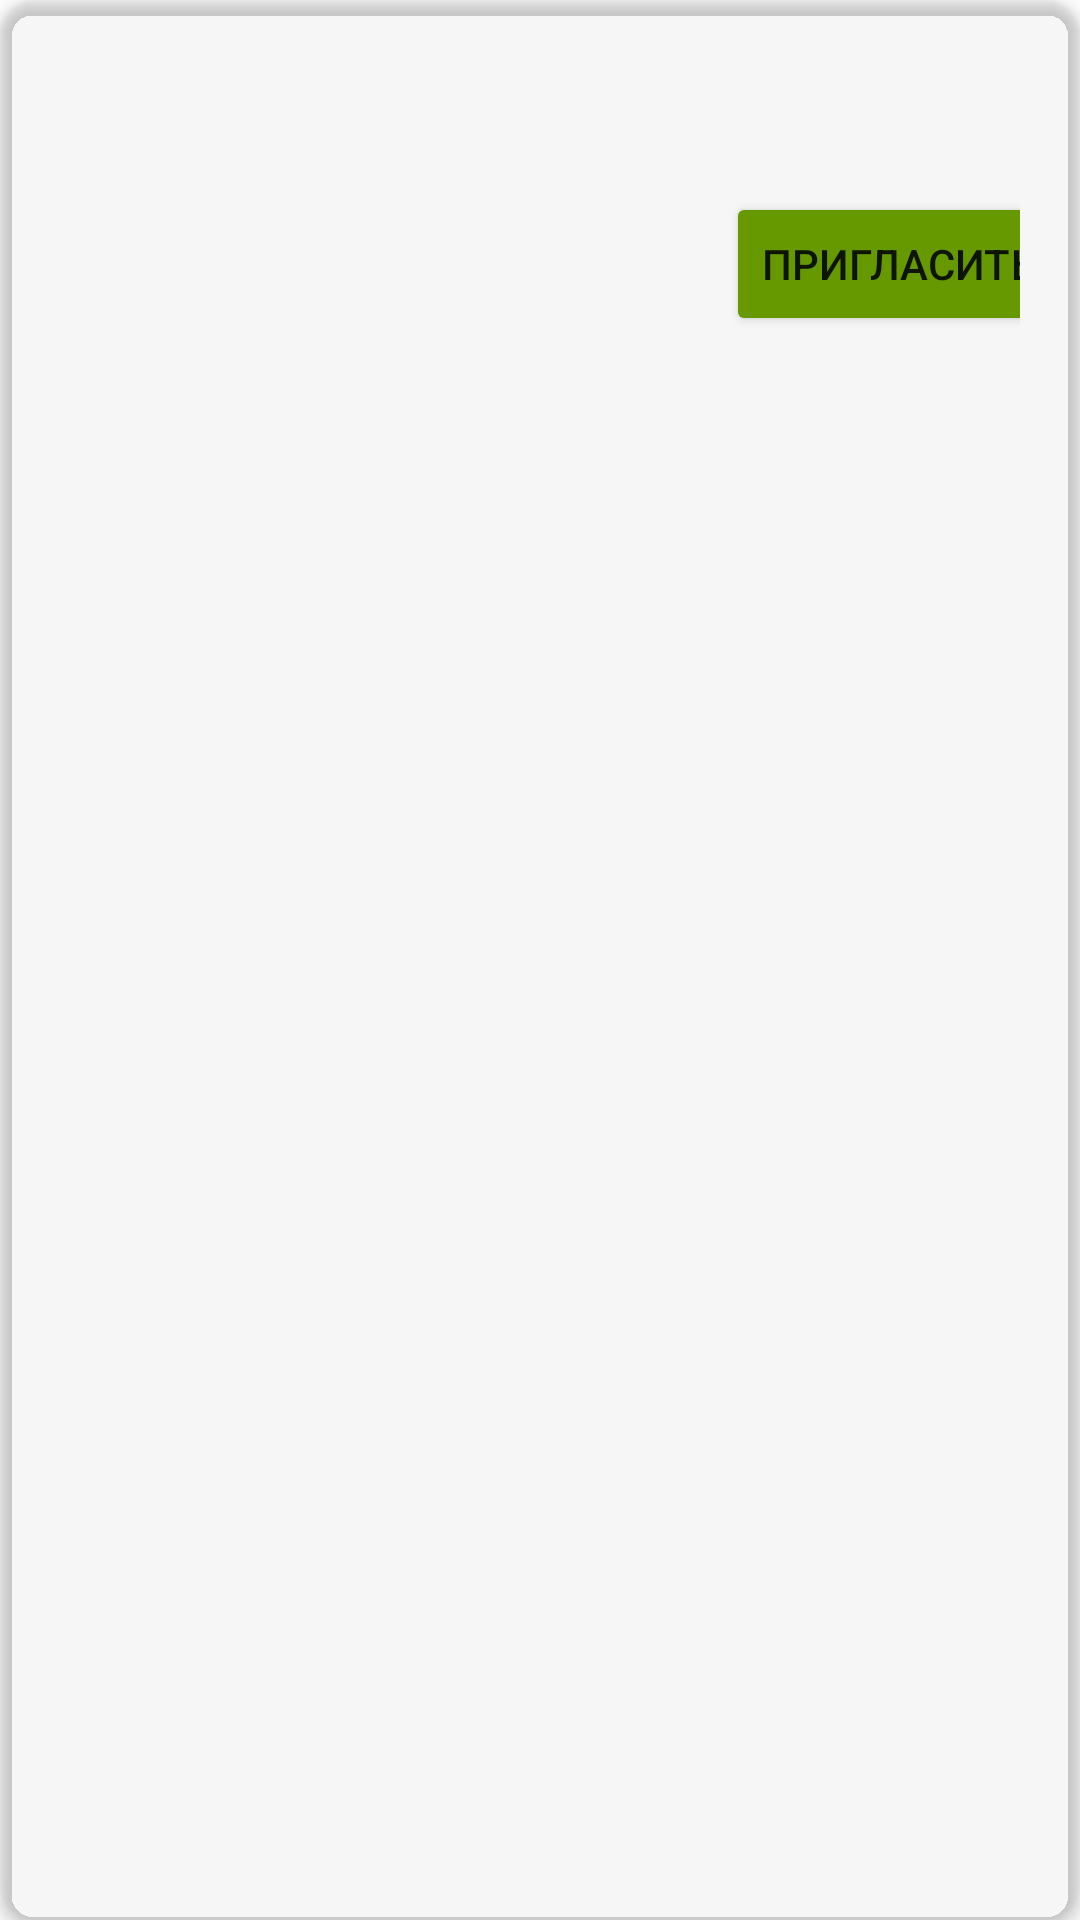

Here is an Android app screen rendered from its layout file. Give the layout XML and the strings, colors and styles it references.
<!-- AndroidManifest.xml: application theme Theme.KusashKotlin -->
<!-- res/layout/project_worker_slot_small_layout.xml -->
<?xml version="1.0" encoding="utf-8"?>
<androidx.cardview.widget.CardView xmlns:android="http://schemas.android.com/apk/res/android"
    xmlns:tools="http://schemas.android.com/tools"
    android:layout_width="match_parent"
    android:layout_height="wrap_content"
    xmlns:app="http://schemas.android.com/apk/res-auto"
    android:id="@+id/workerSlotCardView"
    android:layout_margin="5dp"
    app:cardBackgroundColor="@color/md_green_100"
    app:cardCornerRadius="12dp"
    app:cardElevation="3dp"
    app:contentPadding="4dp">

    <RelativeLayout
        android:id="@+id/projectWorkerSlotSmallLayout"
        android:layout_width="match_parent"
        android:layout_height="wrap_content"
        android:padding="16dp">

        <TextView
            android:id="@+id/projectWorkerSlotSmallEmployeeName"
            android:layout_width="226dp"
            android:layout_height="32dp"
            android:layout_alignParentStart="true"
            android:layout_alignParentEnd="true"
            android:layout_marginStart="16dp"
            android:layout_marginEnd="135dp"
            android:textStyle="bold"
            app:layout_constraintTop_toTopOf="parent" />

        <TextView
            android:id="@+id/projectWorkerSlotSmallDescriptionTextView"
            android:layout_width="223dp"
            android:layout_height="74dp"
            android:layout_below="@+id/projectWorkerSlotSmallEmployeeName"
            android:layout_alignParentStart="true"
            android:layout_alignParentEnd="true"
            android:layout_marginStart="19dp"
            android:layout_marginTop="12dp"
            android:layout_marginEnd="135dp"
            android:textStyle="bold"
            app:layout_constraintTop_toBottomOf="@+id/projectWorkerSlotSmallEmployeeName"
            tools:ignore="SpeakableTextPresentCheck" />

        <Button
            android:id="@+id/projectWorkerSlotInviteButton"
            android:layout_width="wrap_content"
            android:layout_height="wrap_content"
            android:layout_alignParentTop="true"
            android:layout_alignParentEnd="true"
            android:layout_marginTop="44dp"
            android:layout_marginEnd="-18dp"
            android:backgroundTint="@android:color/holo_green_dark"
            android:text="@string/invite" />


    </RelativeLayout>


</androidx.cardview.widget.CardView>
<!-- resources referenced by this layout -->
<resources>
  <string name="invite">Пригласить</string>
  <style name="Theme.KusashKotlin" parent="Theme.MaterialComponents.DayNight.NoActionBar">
          
          <item name="colorPrimary">@color/purple_500</item>
          <item name="colorPrimaryVariant">@color/purple_700</item>
          <item name="colorOnPrimary">@color/white</item>
          
          <item name="colorSecondary">@color/teal_200</item>
          <item name="colorSecondaryVariant">@color/teal_700</item>
          <item name="colorOnSecondary">@color/black</item>
          
          <item name="android:statusBarColor" tools:targetApi="l">?attr/colorPrimaryVariant</item>
          
          <item name="android:forceDarkAllowed">false</item>
      </style>
  <!-- not gathered from this repository: default colours our renderer supplied (Android Studio template values) -->
  <color name="purple_500">#FF6200EE</color>
  <color name="purple_700">#FF3700B3</color>
  <color name="teal_200">#FF03DAC5</color>
  <color name="teal_700">#FF018786</color>
  <color name="black">#FF000000</color>
  <color name="white">#FFFFFFFF</color>
</resources>
